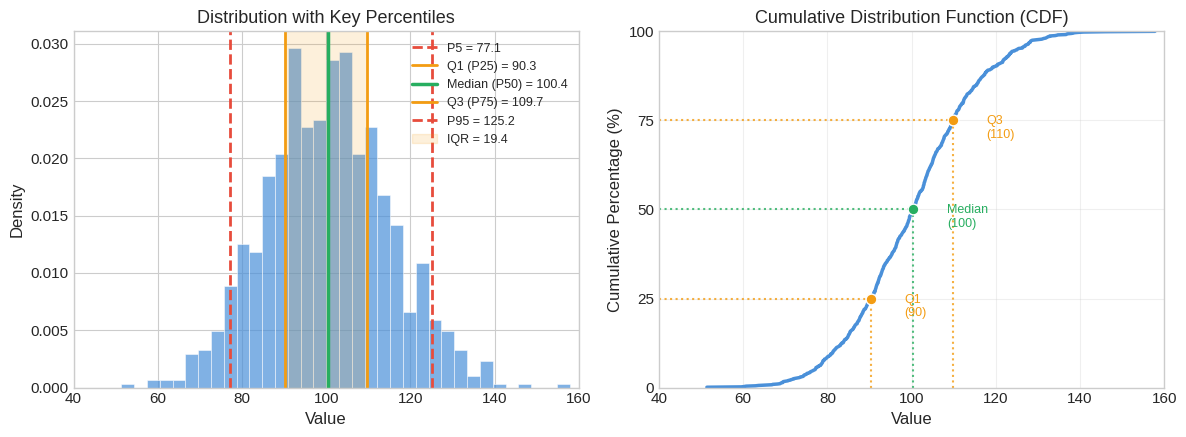

Source code (Python):
"""Generate percentiles and quantiles visualization."""
import numpy as np
import matplotlib.pyplot as plt

# Set style to match other figures
plt.style.use('seaborn-v0_8-whitegrid')
plt.rcParams['font.size'] = 11
plt.rcParams['axes.labelsize'] = 12
plt.rcParams['axes.titlesize'] = 13
plt.rcParams['figure.facecolor'] = 'white'

# Generate sample data (normal distribution)
np.random.seed(42)
data = np.random.normal(100, 15, 1000)

# Calculate key percentiles
Q1, median, Q3 = np.percentile(data, [25, 50, 75])
P5, P95 = np.percentile(data, [5, 95])

fig, axes = plt.subplots(1, 2, figsize=(12, 4.5))

# ═══════════════════════════════════════════════════════════════
# Left: Histogram with key percentile lines
# ═══════════════════════════════════════════════════════════════
ax1 = axes[0]

# Histogram
n, bins, patches = ax1.hist(data, bins=35, color='#4A90D9', alpha=0.7, 
                            edgecolor='white', linewidth=0.5, density=True)

# Add percentile lines with labels
ax1.axvline(P5, color='#E74C3C', linestyle='--', linewidth=2, label=f'P5 = {P5:.1f}')
ax1.axvline(Q1, color='#F39C12', linestyle='-', linewidth=2, label=f'Q1 (P25) = {Q1:.1f}')
ax1.axvline(median, color='#27AE60', linestyle='-', linewidth=2.5, label=f'Median (P50) = {median:.1f}')
ax1.axvline(Q3, color='#F39C12', linestyle='-', linewidth=2, label=f'Q3 (P75) = {Q3:.1f}')
ax1.axvline(P95, color='#E74C3C', linestyle='--', linewidth=2, label=f'P95 = {P95:.1f}')

# Shade IQR region
ax1.axvspan(Q1, Q3, alpha=0.15, color='#F39C12', label=f'IQR = {Q3-Q1:.1f}')

ax1.set_xlabel('Value')
ax1.set_ylabel('Density')
ax1.set_title('Distribution with Key Percentiles')
ax1.legend(loc='upper right', fontsize=9, framealpha=0.95)
ax1.set_xlim(40, 160)

# ═══════════════════════════════════════════════════════════════
# Right: CDF with percentile reading demonstration
# ═══════════════════════════════════════════════════════════════
ax2 = axes[1]

# Compute empirical CDF
sorted_data = np.sort(data)
cdf = np.arange(1, len(sorted_data) + 1) / len(sorted_data)

# Plot CDF
ax2.plot(sorted_data, cdf * 100, color='#4A90D9', linewidth=2.5)

# Mark quartiles on CDF
for percentile, value, color, name in [
    (25, Q1, '#F39C12', 'Q1'),
    (50, median, '#27AE60', 'Median'),
    (75, Q3, '#F39C12', 'Q3')
]:
    ax2.hlines(percentile, 40, value, colors=color, linestyles=':', linewidth=1.5, alpha=0.8)
    ax2.vlines(value, 0, percentile, colors=color, linestyles=':', linewidth=1.5, alpha=0.8)
    ax2.scatter([value], [percentile], color=color, s=60, zorder=5, edgecolor='white', linewidth=1)
    ax2.annotate(f'{name}\n({value:.0f})', xy=(value, percentile), 
                 xytext=(value+8, percentile-5), fontsize=9, color=color)

ax2.set_xlabel('Value')
ax2.set_ylabel('Cumulative Percentage (%)')
ax2.set_title('Cumulative Distribution Function (CDF)')
ax2.set_ylim(0, 100)
ax2.set_xlim(40, 160)
ax2.set_yticks([0, 25, 50, 75, 100])
ax2.grid(True, alpha=0.3)

plt.tight_layout()
plt.savefig('percentiles_quantiles.png', dpi=150, bbox_inches='tight',
            facecolor='white', edgecolor='none')
plt.close()

print("Generated: percentiles_quantiles.png")
